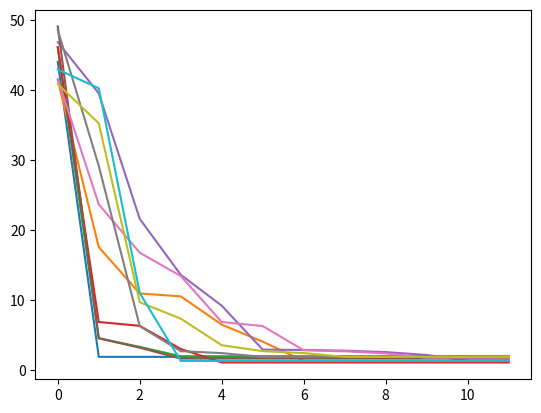

Here is the Python script that generated this plot:
import math
import random
import matplotlib.pyplot as plt
import numpy as np

def next_element(x):
	i, d = divmod(x, 1)
	next_x = i*d+1
	return next_x

# print(next_element(2.5))

def a_Sequence(x):
	prev_term = 0
	cur_term = x
	sequence = [x]
	while prev_term != cur_term:
		prev_term =  cur_term
		cur_term = next_element(cur_term)
		sequence.append(cur_term)
	return sequence

print(a_Sequence(3.14))

def stablization_time(x):
	sequence = a_Sequence(x)
	return len(sequence)-1

print(stablization_time(3.14))

def stablization_time_test(n,lower_lim,upper_lim):
	i = 0
	xData = []
	yData = []
	while i < n:
		x = random.uniform(lower_lim, upper_lim)
		xData.append(x)
		yData.append(stablization_time(x))
		i += 1
	return [xData,yData]

# print(stablization_time_test(10,1,10))

# n = 10000 
# lower_lim = 1
# upper_lim = 10000
# data = stablization_time_test(n,lower_lim,upper_lim)
# xData = data[0]
# yData = data[1]
# plt.plot(xData, yData,'o')
# plt.show()

def stabalization_value(x):
	sequence = a_Sequence(x)
	return sequence[-1]

def stablization_value_test(n,lower_lim,upper_lim):
	i = 0
	data = []
	while i < n:
		x = random.uniform(lower_lim, upper_lim)
		data.append(stabalization_value(x))
		i += 1
	return data

# print(stablization_value_test(10,1,10))

# n = 1000000 
# lower_lim = .1
# upper_lim = 10000
# data = stablization_value_test(n,lower_lim,upper_lim)
# plt.hist(data,bins=50)
# plt.show() 

def sequence_tests(n,lower_lim,upper_lim):
	i = 0
	data = []
	while i < n:
		x = random.uniform(lower_lim, upper_lim)
		data.append(a_Sequence(x))
		i += 1
	max_length = max([len(seq) for seq in data])
	padded_data = []
	for seq in data:
		padding = max_length - len(seq)
		last_elm = seq[-1]
		seq.extend([last_elm]*padding)
		padded_data.append(seq)
	return padded_data

# print(sequence_tests(10,1,10))

n = 10
lower_lim = 40
upper_lim = 50
sample_list = sequence_tests(n,lower_lim,upper_lim)
print(sample_list)
sample_list = np.array(sample_list)
print(np.shape(sample_list))
print(sample_list)
sample_list = np.transpose(sample_list)
print(np.shape(sample_list))
print(sample_list)
plt.plot(sample_list)
plt.show()